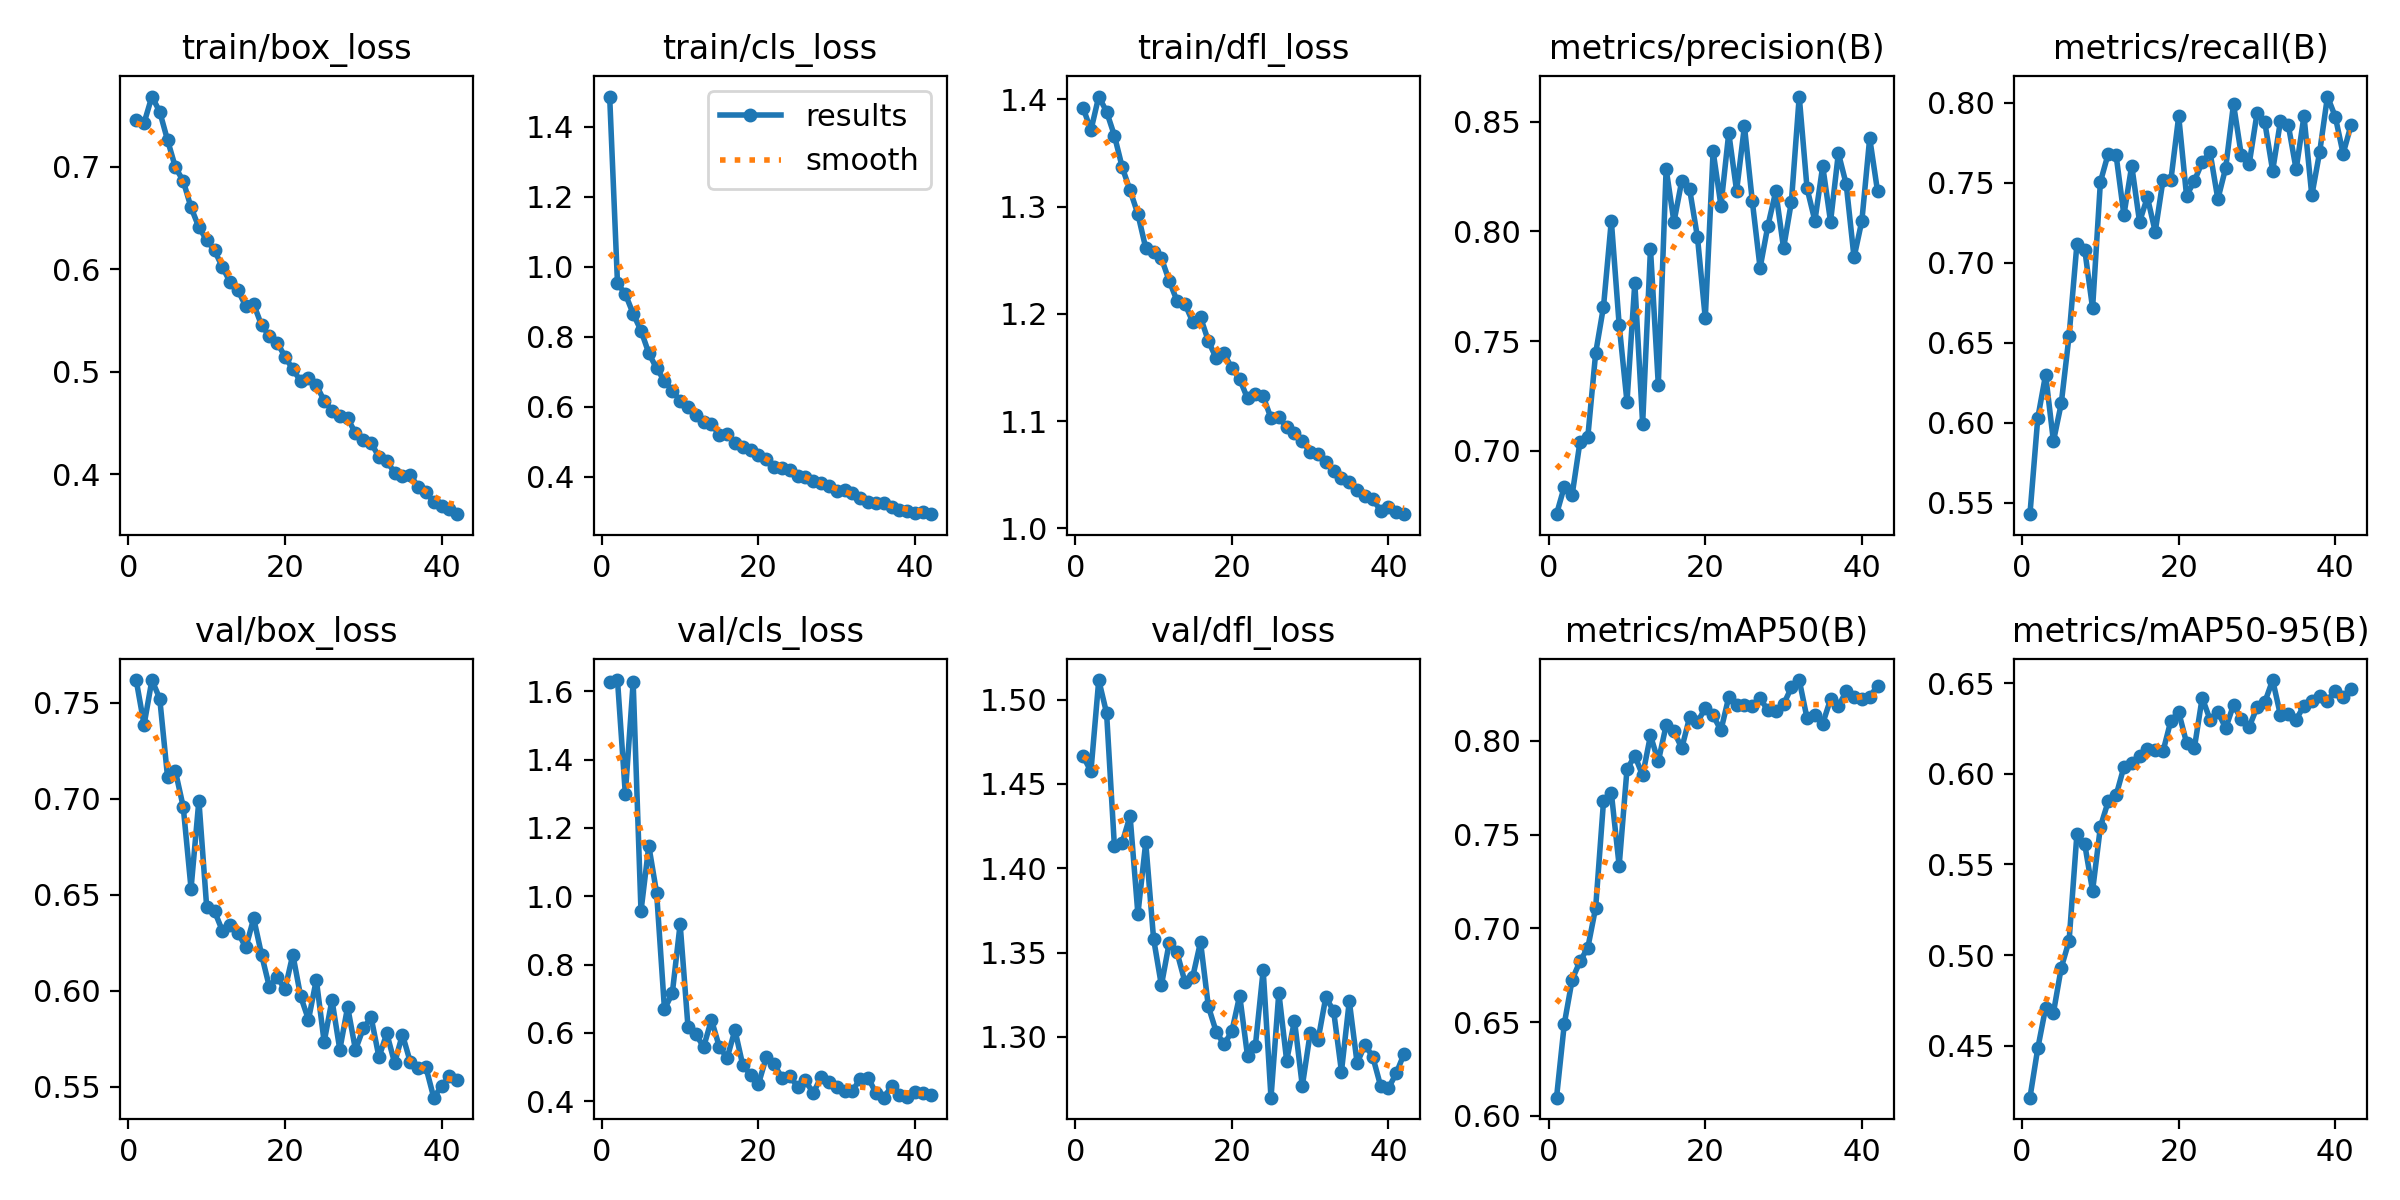

The data file committed next to this chart (first rows):
epoch, time, train/box_loss, train/cls_loss, train/dfl_loss, metrics/precision(B), metrics/recall(B), metrics/mAP50(B), metrics/mAP50-95(B), val/box_loss, val/cls_loss, val/dfl_loss, lr/pg0, lr/pg1, lr/pg2
1, 71.37, 0.7454, 1.487, 1.392, 0.6711, 0.543, 0.6097, 0.4214, 0.7615, 1.627, 1.466, 0.0002219, 0.0002219, 0.0002219
2, 139.4, 0.7428, 0.9523, 1.371, 0.6837, 0.6029, 0.6493, 0.4486, 0.7384, 1.633, 1.457, 0.0004438, 0.0004438, 0.0004438
3, 208, 0.7686, 0.9222, 1.403, 0.68, 0.6301, 0.6727, 0.4709, 0.7617, 1.299, 1.512, 0.0006639, 0.0006639, 0.0006639
4, 278.7, 0.7537, 0.8657, 1.388, 0.7041, 0.5885, 0.6825, 0.4682, 0.7521, 1.626, 1.492, 0.0006612, 0.0006612, 0.0006612
5, 349.4, 0.726, 0.8175, 1.366, 0.7064, 0.6121, 0.6897, 0.4931, 0.7113, 0.9564, 1.413, 0.0006566, 0.0006566, 0.0006566
6, 421.4, 0.6996, 0.7529, 1.337, 0.7445, 0.6544, 0.7111, 0.5079, 0.7142, 1.147, 1.415, 0.0006508, 0.0006508, 0.0006508
7, 491.8, 0.6862, 0.7093, 1.315, 0.7656, 0.7116, 0.7677, 0.5668, 0.6958, 1.009, 1.431, 0.0006438, 0.0006438, 0.0006438
8, 562.8, 0.6604, 0.6735, 1.293, 0.8048, 0.7082, 0.7723, 0.5611, 0.6532, 0.6696, 1.373, 0.0006356, 0.0006356, 0.0006356
9, 634.6, 0.641, 0.6454, 1.261, 0.7574, 0.6716, 0.7334, 0.5355, 0.699, 0.716, 1.415, 0.0006262, 0.0006262, 0.0006262
10, 705.9, 0.6285, 0.6176, 1.258, 0.7223, 0.7506, 0.7848, 0.5708, 0.6433, 0.9186, 1.358, 0.0006156, 0.0006156, 0.0006156
11, 776.8, 0.6184, 0.5987, 1.252, 0.7765, 0.7682, 0.7921, 0.5848, 0.6414, 0.6187, 1.331, 0.0006039, 0.0006039, 0.0006039
12, 860.6, 0.6022, 0.5772, 1.231, 0.7123, 0.7673, 0.7816, 0.5881, 0.6312, 0.5966, 1.356, 0.0005912, 0.0005912, 0.0005912
13, 951.7, 0.5875, 0.556, 1.212, 0.792, 0.7298, 0.8029, 0.6038, 0.6344, 0.5589, 1.35, 0.0005775, 0.0005775, 0.0005775
14, 1029, 0.5794, 0.5497, 1.209, 0.7301, 0.7607, 0.7891, 0.606, 0.6302, 0.6382, 1.333, 0.0005628, 0.0005628, 0.0005628
15, 1121, 0.5638, 0.5193, 1.193, 0.8284, 0.7256, 0.8083, 0.6098, 0.6225, 0.5596, 1.336, 0.0005473, 0.0005473, 0.0005473
16, 1219, 0.5659, 0.5208, 1.197, 0.8042, 0.7409, 0.805, 0.6135, 0.6377, 0.5263, 1.356, 0.0005309, 0.0005309, 0.0005309
17, 1317, 0.5456, 0.4968, 1.175, 0.823, 0.7194, 0.7962, 0.6132, 0.6188, 0.6083, 1.318, 0.0005137, 0.0005137, 0.0005137
18, 1414, 0.5349, 0.4858, 1.159, 0.8192, 0.7518, 0.8126, 0.6125, 0.602, 0.5057, 1.303, 0.0004959, 0.0004959, 0.0004959
19, 1492, 0.5285, 0.4762, 1.163, 0.7974, 0.7516, 0.8099, 0.6293, 0.607, 0.4779, 1.296, 0.0004774, 0.0004774, 0.0004774
20, 1572, 0.5148, 0.4627, 1.149, 0.7604, 0.7915, 0.8176, 0.634, 0.6008, 0.4502, 1.303, 0.0004584, 0.0004584, 0.0004584
21, 1651, 0.5024, 0.4493, 1.139, 0.8365, 0.7419, 0.8136, 0.6171, 0.6188, 0.5285, 1.325, 0.0004389, 0.0004389, 0.0004389
22, 1729, 0.491, 0.428, 1.121, 0.8117, 0.7511, 0.8056, 0.6142, 0.597, 0.508, 1.289, 0.0004189, 0.0004189, 0.0004189
23, 1808, 0.4935, 0.4235, 1.125, 0.8448, 0.7628, 0.8234, 0.6419, 0.5849, 0.4695, 1.295, 0.0003987, 0.0003987, 0.0003987
24, 1886, 0.4871, 0.4194, 1.123, 0.8185, 0.7691, 0.8192, 0.6299, 0.6057, 0.4747, 1.34, 0.0003782, 0.0003782, 0.0003782
25, 1965, 0.4718, 0.4019, 1.103, 0.8479, 0.7398, 0.819, 0.6343, 0.5733, 0.442, 1.264, 0.0003576, 0.0003576, 0.0003576
26, 2045, 0.4622, 0.3997, 1.104, 0.8139, 0.7592, 0.8188, 0.6251, 0.5951, 0.4608, 1.326, 0.0003368, 0.0003368, 0.0003368
27, 2125, 0.4569, 0.3882, 1.094, 0.7833, 0.7992, 0.8227, 0.638, 0.5693, 0.4238, 1.286, 0.0003161, 0.0003161, 0.0003161
28, 2201, 0.4545, 0.3821, 1.089, 0.8025, 0.7672, 0.8162, 0.6301, 0.5916, 0.4712, 1.31, 0.0002955, 0.0002955, 0.0002955
29, 2278, 0.4403, 0.3729, 1.081, 0.8182, 0.7617, 0.8161, 0.6259, 0.5693, 0.4558, 1.271, 0.000275, 0.000275, 0.000275
30, 2358, 0.4339, 0.3585, 1.071, 0.7923, 0.7933, 0.8195, 0.6366, 0.5804, 0.4406, 1.302, 0.0002547, 0.0002547, 0.0002547
31, 2438, 0.4306, 0.3605, 1.069, 0.8135, 0.7877, 0.8285, 0.6395, 0.5861, 0.4305, 1.298, 0.0002348, 0.0002348, 0.0002348
32, 2518, 0.417, 0.3516, 1.062, 0.8614, 0.7575, 0.8324, 0.6517, 0.5654, 0.4296, 1.324, 0.0002153, 0.0002153, 0.0002153
33, 2599, 0.4128, 0.3379, 1.053, 0.8195, 0.7887, 0.812, 0.6323, 0.5778, 0.4664, 1.315, 0.0001963, 0.0001963, 0.0001963
34, 2679, 0.4017, 0.3284, 1.047, 0.8048, 0.786, 0.814, 0.6327, 0.5624, 0.4692, 1.28, 0.0001778, 0.0001778, 0.0001778
35, 2759, 0.3985, 0.3252, 1.044, 0.8297, 0.7583, 0.8092, 0.6299, 0.5772, 0.4248, 1.321, 0.0001599, 0.0001599, 0.0001599
36, 2839, 0.3997, 0.3248, 1.036, 0.8044, 0.7916, 0.8223, 0.6375, 0.5629, 0.4105, 1.284, 0.0001428, 0.0001428, 0.0001428
37, 2919, 0.3876, 0.3142, 1.03, 0.8356, 0.7421, 0.8185, 0.6401, 0.5597, 0.4433, 1.295, 0.0001264, 0.0001264, 0.0001264
38, 3000, 0.3824, 0.3042, 1.027, 0.8215, 0.769, 0.8263, 0.6431, 0.5601, 0.4172, 1.288, 0.0001108, 0.0001108, 0.0001108
39, 3080, 0.3731, 0.302, 1.016, 0.7881, 0.8038, 0.8234, 0.6404, 0.5443, 0.4125, 1.271, 9.61551e-05, 9.61551e-05, 9.61551e-05
40, 3160, 0.3686, 0.2967, 1.02, 0.8048, 0.7913, 0.8226, 0.6458, 0.5504, 0.4276, 1.27, 8.24385e-05, 8.24385e-05, 8.24385e-05
41, 3241, 0.3659, 0.2979, 1.015, 0.8425, 0.7681, 0.8235, 0.6421, 0.5554, 0.4232, 1.279, 6.97259e-05, 6.97259e-05, 6.97259e-05
42, 3321, 0.3611, 0.2925, 1.013, 0.8183, 0.7859, 0.8293, 0.6468, 0.5535, 0.4196, 1.29, 5.80675e-05, 5.80675e-05, 5.80675e-05
